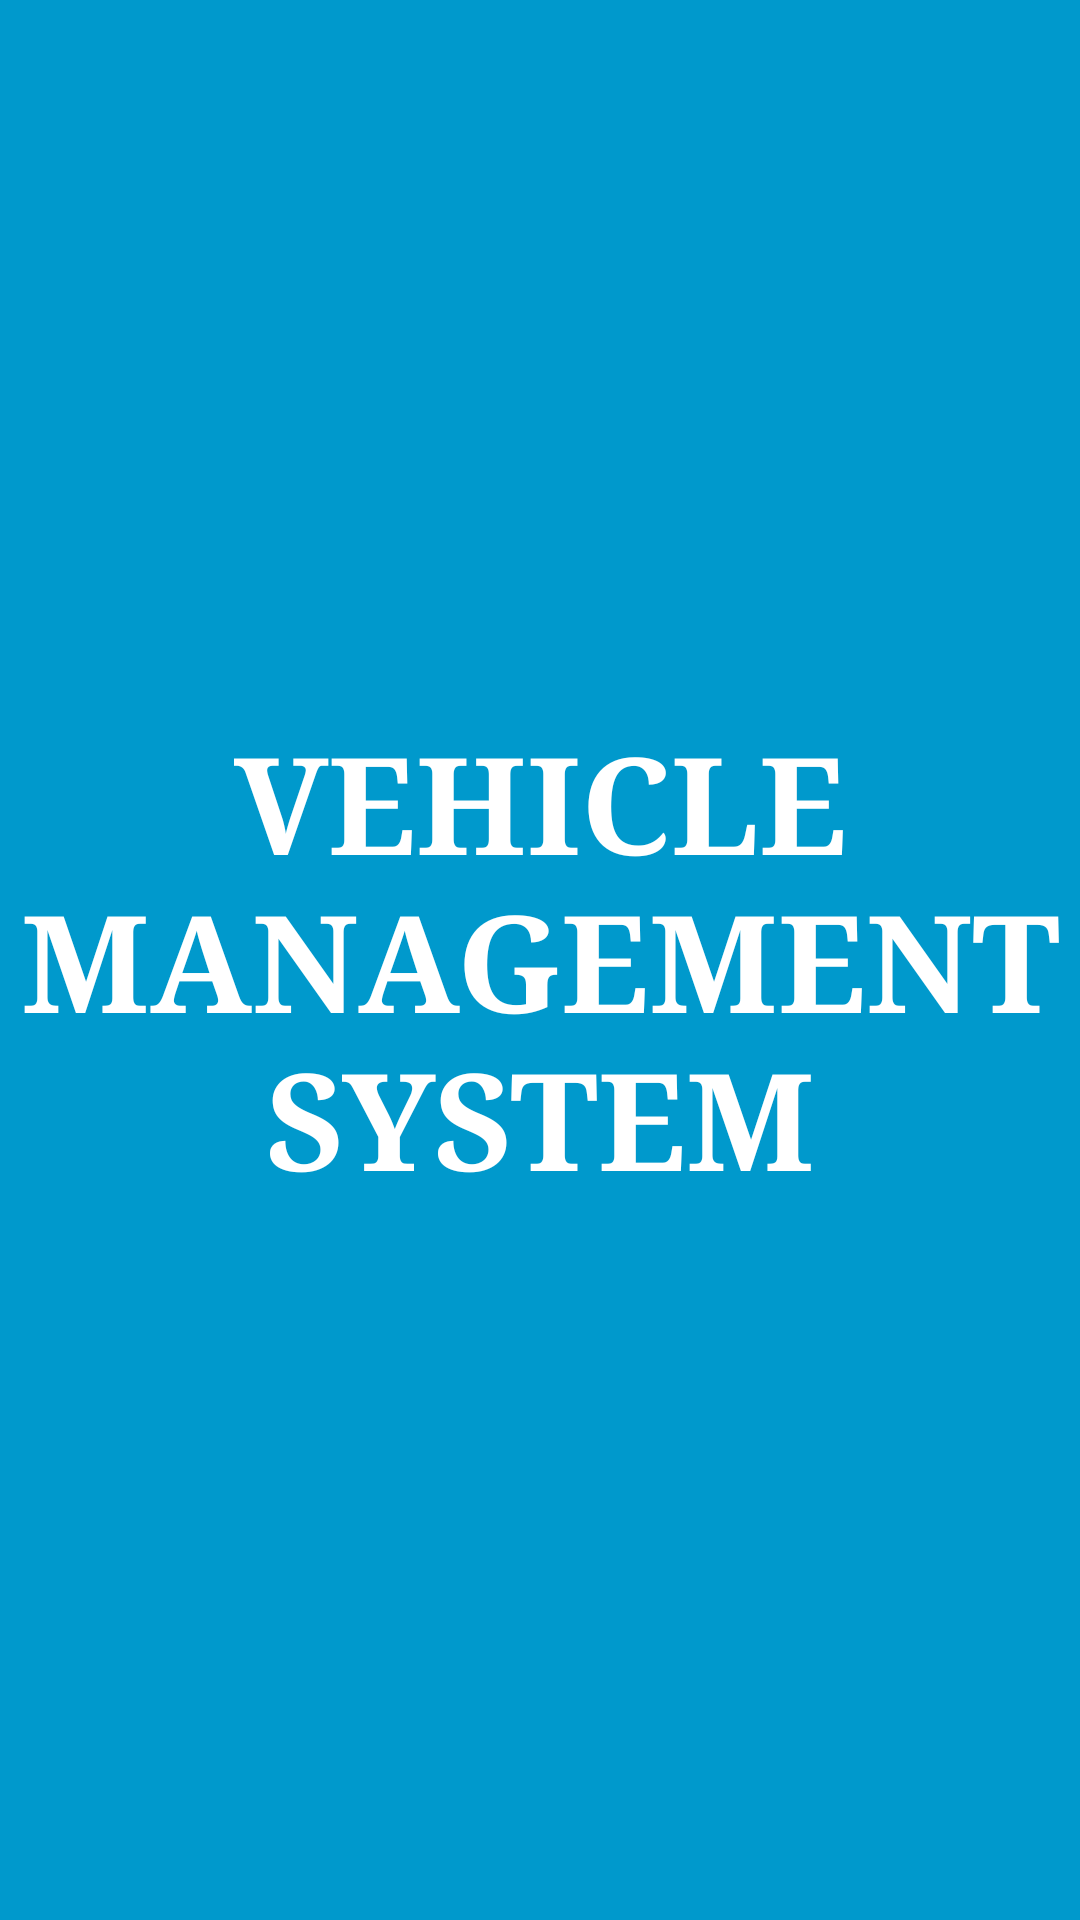

Write the Android layout XML for this screen, with the resource values it uses.
<!-- AndroidManifest.xml: application theme AppTheme -->
<!-- res/layout/activity_splash_file.xml -->
<FrameLayout xmlns:android="http://schemas.android.com/apk/res/android"
    xmlns:tools="http://schemas.android.com/tools"
    android:layout_width="match_parent"
    android:layout_height="match_parent"
    android:background="#0099cc"
  >

    
    <TextView
        android:id="@+id/fullscreen_content"
        android:layout_width="match_parent"
        android:layout_height="match_parent"
        android:gravity="center"
        android:keepScreenOn="true"
        android:text="VEHICLE MANAGEMENT SYSTEM"
        android:textColor="#ffffff"
        android:textSize="45sp"
        android:typeface="serif"
        android:textStyle="bold" />

    

</FrameLayout>
<!-- resources referenced by this layout -->
<resources>
  <style name="AppTheme" parent="Theme.AppCompat.Light.DarkActionBar">
          
          <item name="colorPrimary">#ff42959a</item>
          <item name="colorPrimaryDark">#ff2d9a59</item>
          <item name="colorAccent">@color/colorAccent</item>
      </style>
  <color name="colorAccent">#FF4081</color>
</resources>
